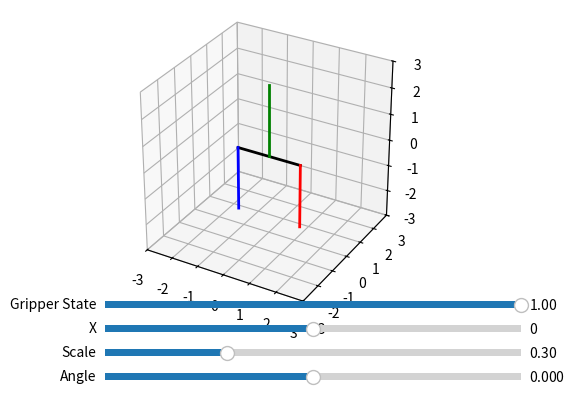

Source code (Python):
import numpy as np
import matplotlib.pyplot as plt
from matplotlib.widgets import Slider
from mpl_toolkits.mplot3d import Axes3D

# Define the gripper coordinates
def get_gripper_coords(end_pose,angle, scale=0.01, gripper_state=1):
    # Length of the fingers and base width
    finger_length = 8 * scale
    base_width = 8 * scale * gripper_state
    handle_length = 9 * scale
    
    # Coordinates of the base (rotating)
    base = np.array([
        [-base_width / 2, 0, 0],
        [base_width / 2, 0, 0]
    ])
    
    # Coordinates of the handle (fixed)
    handle = np.array([
        [0, 0, 0],       
        [0, 0, handle_length]
    ])
    
    # Coordinates of the fingers (rotating)
    left_finger = np.array([
        [-base_width / 2, 0, 0],
        [-base_width / 2, 0, -finger_length]
    ])
    
    right_finger = np.array([
        [base_width / 2, 0, 0],
        [base_width / 2, 0, -finger_length]
    ])
    
    # Rotation matrix around Z-axis
    rotation_matrix = np.array([
        [np.cos(angle), -np.sin(angle), 0],
        [np.sin(angle), np.cos(angle), 0],
        [0, 0, 1]
    ])
    
    # Rotate the fingers, and base    
    base = np.dot(base, rotation_matrix) + end_pose
    left_finger = np.dot(left_finger, rotation_matrix) + end_pose
    right_finger = np.dot(right_finger, rotation_matrix) + end_pose
    handle += end_pose
    
    return base, handle, left_finger, right_finger

# Create the plot
fig = plt.figure()
ax = fig.add_subplot(111, projection='3d')
plt.subplots_adjust(left=0.1, bottom=0.25)
ax.set_box_aspect([1, 1, 1])
ax.set_xlim([-3, 3])
ax.set_ylim([-3, 3])
ax.set_zlim([-3, 3])

# Initial angle
end_pose = np.array([0, 0, 0])
initial_angle = 0
scale_factor = 0.3

# Plot the gripper
base, handle, left_finger, right_finger = get_gripper_coords(end_pose,initial_angle, scale=scale_factor)
base_line, = ax.plot(base[:, 0], base[:, 1], base[:, 2], 'k-', lw=2)
handle_line, = ax.plot(handle[:, 0], handle[:, 1], handle[:, 2], 'g-', lw=2)
left_finger_line, = ax.plot(left_finger[:, 0], left_finger[:, 1], left_finger[:, 2], 'b-', lw=2)
right_finger_line, = ax.plot(right_finger[:, 0], right_finger[:, 1], right_finger[:, 2], 'r-', lw=2)

# Add a slider for rotation
ax_angle = plt.axes([0.25, 0.1, 0.65, 0.03], facecolor='lightgoldenrodyellow')
angle_slider = Slider(ax_angle, 'Angle', -np.pi, np.pi, valinit=initial_angle)

# Add a slider for scale
ax_scale = plt.axes([0.25, 0.15, 0.65, 0.03], facecolor='lightgoldenrodyellow')
scale_slider = Slider(ax_scale, 'Scale', 0.01, 1, valinit=scale_factor)

# Add a slider for X position
ax_x = plt.axes([0.25, 0.2, 0.65, 0.03], facecolor='lightgoldenrodyellow')
x_slider = Slider(ax_x, 'X', -3, 3, valinit=0)

# Add a gripper state
ax_gripper_state = plt.axes([0.25, 0.25, 0.65, 0.03], facecolor='lightgoldenrodyellow')
gripper_state_slider = Slider(ax_gripper_state, 'Gripper State', 0.05, 1, valinit=1)

# Update function for the slider
def update(val):
    angle = angle_slider.val
    scale_factor = scale_slider.val
    x = x_slider.val
    end_pose = np.array([x, 0, 0])
    gripper_state = gripper_state_slider.val
    base, handle, left_finger, right_finger = get_gripper_coords(end_pose,angle, scale=scale_factor, gripper_state=gripper_state)
    base_line.set_data(base[:, 0], base[:, 1])
    base_line.set_3d_properties(base[:, 2])
    handle_line.set_data(handle[:, 0], handle[:, 1])
    handle_line.set_3d_properties(handle[:, 2])
    left_finger_line.set_data(left_finger[:, 0], left_finger[:, 1])
    left_finger_line.set_3d_properties(left_finger[:, 2])
    right_finger_line.set_data(right_finger[:, 0], right_finger[:, 1])
    right_finger_line.set_3d_properties(right_finger[:, 2])
    fig.canvas.draw_idle()

# Connect the update function to the slider
angle_slider.on_changed(update)
scale_slider.on_changed(update)
x_slider.on_changed(update)
gripper_state_slider.on_changed(update)

plt.show()
